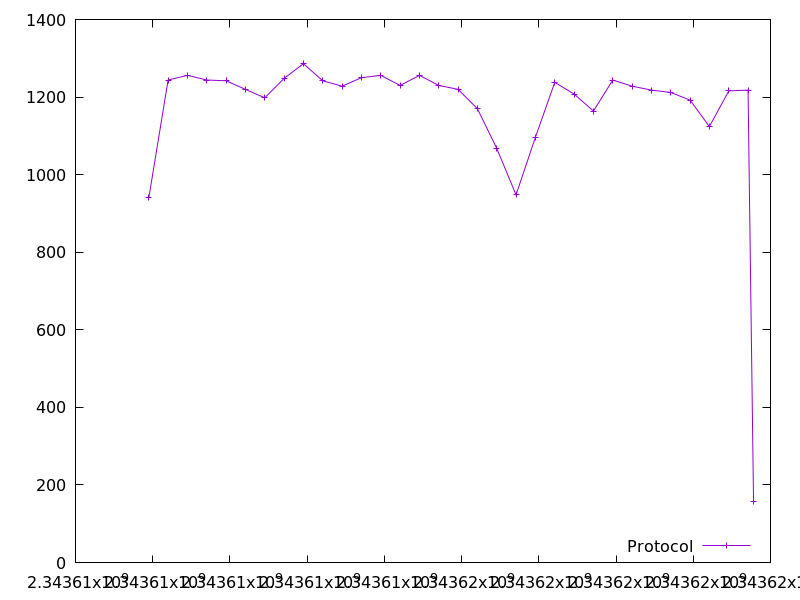

Source data for this figure (header and first rows):
2343607899.0639343, 940.0
2343608399, 1244
2343608899, 1256
2343609400, 1244
2343609901, 1242
2343610401, 1220
2343610902, 1198
2343611402, 1248
2343611903, 1286
2343612404, 1242
2343612906, 1228
2343613406, 1250
2343613906, 1256
2343614408, 1230
2343614908, 1256
2343615409, 1230
2343615908, 1220
2343616409, 1170
2343616910, 1068
2343617411, 948.0
2343617911, 1096
2343618413, 1238
2343618914, 1208
2343619415, 1164
2343619917, 1244
2343620416, 1228
2343620917, 1218
2343621417, 1212
2343621918, 1192
2343622419, 1124
2343622921, 1216
2343623420, 1218
2343623563, 158.0
